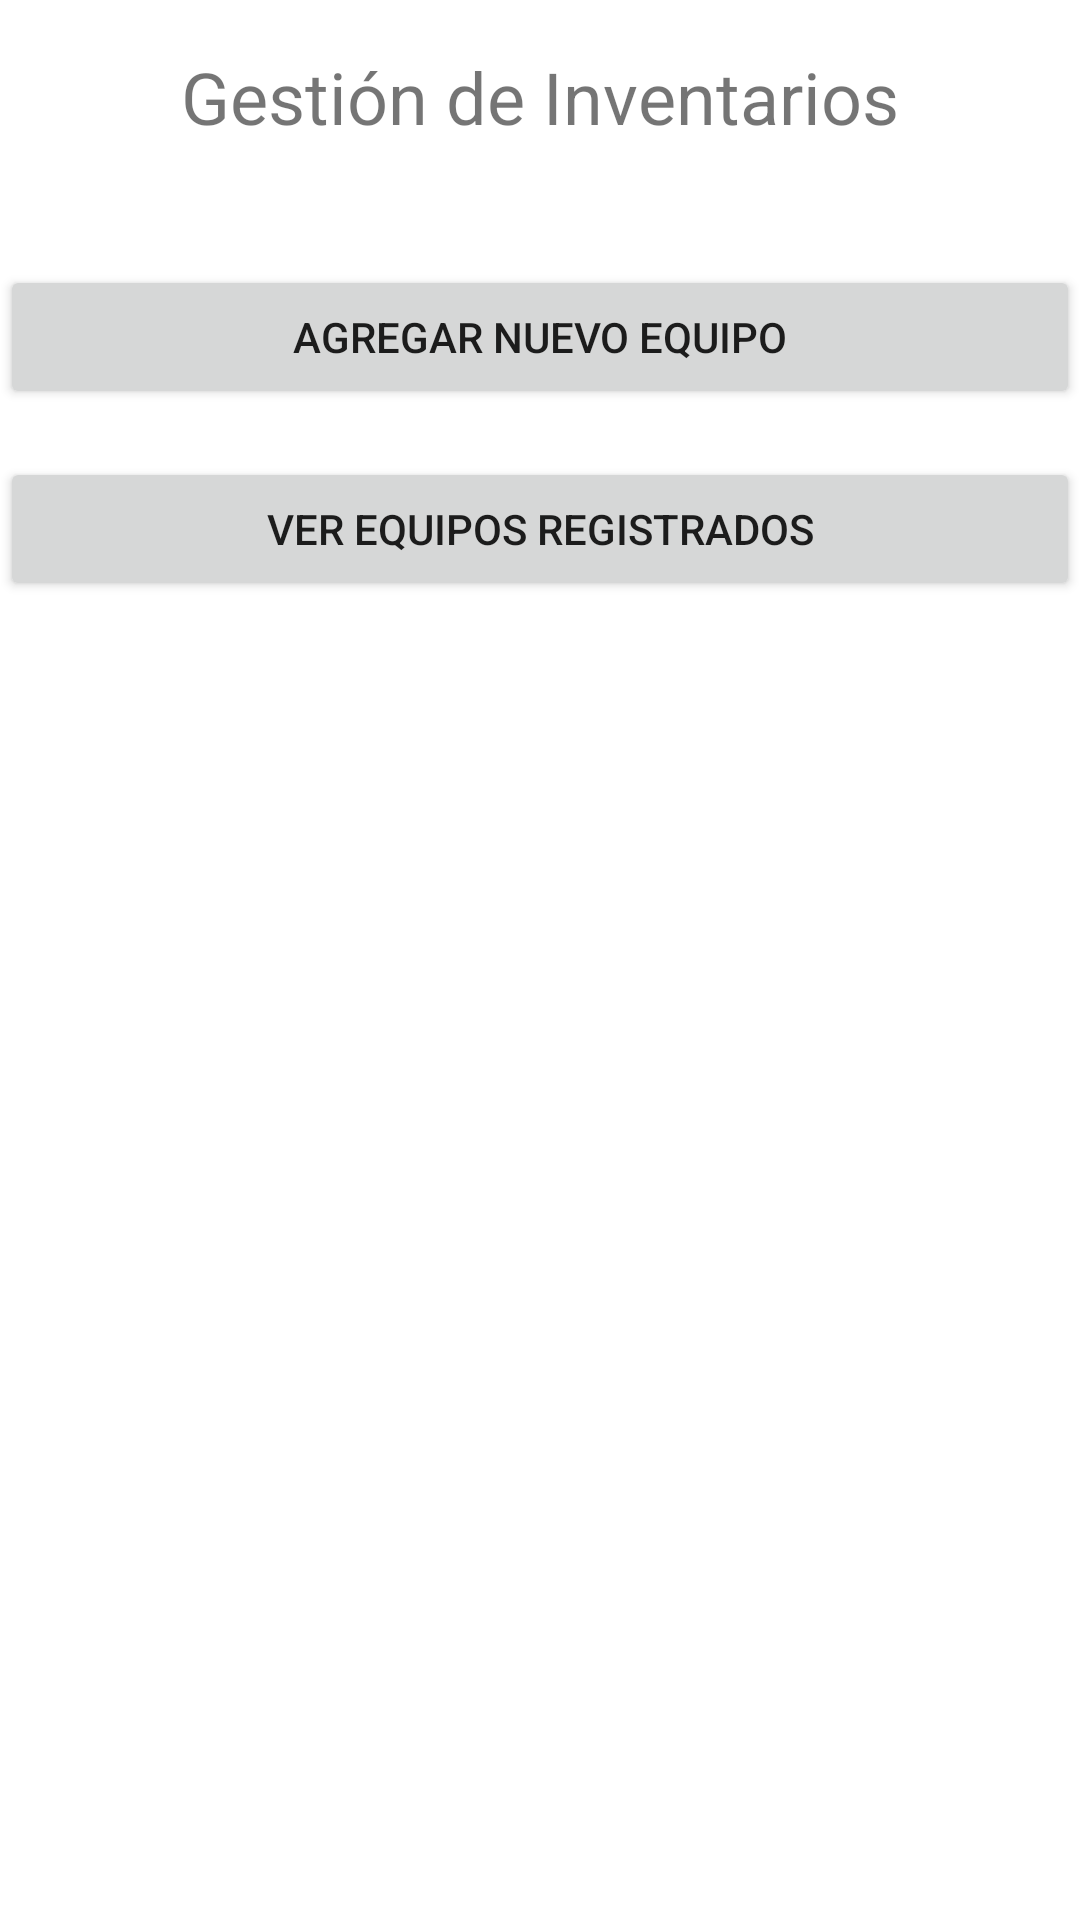

Here is an Android app screen rendered from its layout file. Give the layout XML and the strings, colors and styles it references.
<!-- AndroidManifest.xml: application theme Theme.ALCALDIA -->
<!-- res/layout/dashboard.xml -->
<?xml version="1.0" encoding="utf-8"?>
<androidx.constraintlayout.widget.ConstraintLayout xmlns:android="http://schemas.android.com/apk/res/android"
    xmlns:app="http://schemas.android.com/apk/res-auto"
    xmlns:tools="http://schemas.android.com/tools"
    android:layout_width="match_parent"
    android:layout_height="match_parent"
    tools:context=".dashboardActivity">

    
    <TextView
        android:id="@+id/tvDashboardTitle"
        android:layout_width="wrap_content"
        android:layout_height="wrap_content"
        android:text="Gestión de Inventarios"
        android:textSize="24sp"
        app:layout_constraintTop_toTopOf="parent"
        app:layout_constraintStart_toStartOf="parent"
        app:layout_constraintEnd_toEndOf="parent"
        android:padding="16dp"/>

    
    <Button
        android:id="@+id/btnCreateEquipment"
        android:layout_width="0dp"
        android:layout_height="wrap_content"
        android:text="Agregar nuevo equipo"
        app:layout_constraintTop_toBottomOf="@id/tvDashboardTitle"
        app:layout_constraintStart_toStartOf="parent"
        app:layout_constraintEnd_toEndOf="parent"
        android:layout_marginTop="24dp" />

    
    <Button
        android:id="@+id/btnViewEquipments"
        android:layout_width="0dp"
        android:layout_height="wrap_content"
        android:text="Ver equipos registrados"
        app:layout_constraintTop_toBottomOf="@id/btnCreateEquipment"
        app:layout_constraintStart_toStartOf="parent"
        app:layout_constraintEnd_toEndOf="parent"
        android:layout_marginTop="16dp" />
</androidx.constraintlayout.widget.ConstraintLayout>
<!-- resources referenced by this layout -->
<resources>
  <style name="Theme.ALCALDIA" parent="Theme.MaterialComponents.DayNight.DarkActionBar">
          
          <item name="colorPrimary">@color/purple_500</item>
          <item name="colorPrimaryVariant">@color/purple_700</item>
          <item name="colorOnPrimary">@color/white</item>
          <item name="colorSecondary">@color/teal_200</item>
      </style>
  <!-- not gathered from this repository: default colours our renderer supplied (Android Studio template values) -->
  <color name="purple_500">#FF6200EE</color>
  <color name="purple_700">#FF3700B3</color>
  <color name="teal_200">#FF03DAC5</color>
  <color name="white">#FFFFFFFF</color>
</resources>
